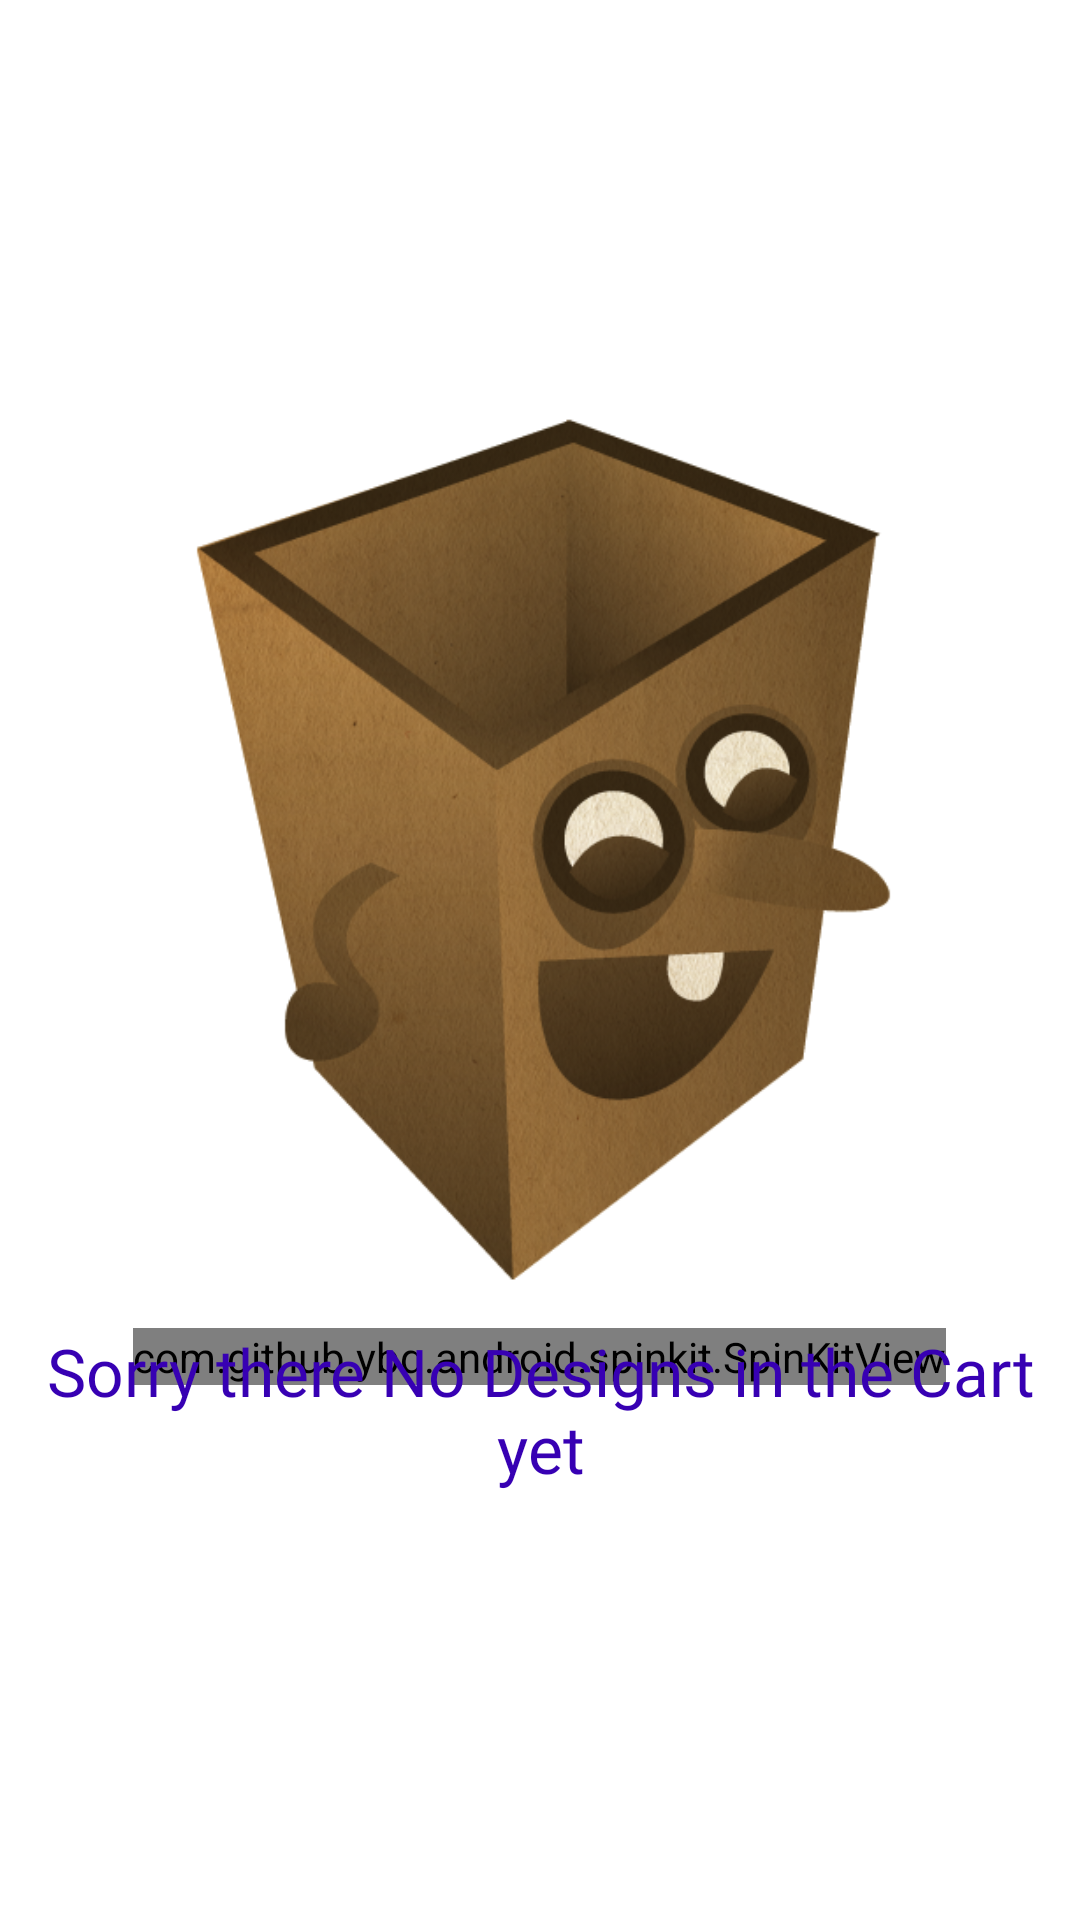

Write the Android layout XML for this screen, with the resource values it uses.
<!-- AndroidManifest.xml: application theme Theme.VaranDesigns -->
<!-- res/layout/fragment_cart.xml -->
<?xml version="1.0" encoding="utf-8"?>
<RelativeLayout xmlns:android="http://schemas.android.com/apk/res/android"
    xmlns:tools="http://schemas.android.com/tools"
    android:layout_width="match_parent"
    android:layout_height="match_parent"
    xmlns:app="http://schemas.android.com/apk/res-auto"
    tools:context=".NewDesignsFragment"
    android:background="@color/white">

    <RelativeLayout
        android:id="@+id/container1"
        android:layout_width="match_parent"
        android:layout_height="match_parent"
        android:gravity="center">

        <com.github.ybq.android.spinkit.SpinKitView
            xmlns:app="http://schemas.android.com/apk/res-auto"
            android:id="@+id/spin_kit6"
            style="@style/SpinKitView.Small.ChasingDots"
            android:layout_width="wrap_content"
            android:layout_height="wrap_content"
            android:layout_gravity="bottom|center_horizontal"
            app:SpinKit_Color="@color/blue"
            android:layout_centerInParent="true"/>

        <ImageView
            android:id="@+id/cart_design_img"
            android:layout_width="match_parent"
            android:layout_height="300dp"
            android:src="@drawable/cart_design_empty" />

        <TextView
            android:id="@+id/cart_design_name"
            android:layout_width="match_parent"
            android:layout_height="wrap_content"
            android:padding="10dp"
            android:layout_below="@+id/cart_design_img"
            android:fontFamily="@font/alice"
            android:text="Sorry there No Designs in the Cart yet"
            android:textAlignment="center"
            android:textColor="@color/purple_700"
            android:textSize="22sp" />

    </RelativeLayout>

    <RelativeLayout
        android:id="@+id/container2"
        android:layout_width="match_parent"
        android:layout_height="match_parent"
        android:layout_marginTop="5dp"
        android:layout_marginBottom="5dp"
        android:visibility="gone">

        <ScrollView
            android:id="@+id/scroll_view3"
            android:layout_width="match_parent"
            android:layout_height="wrap_content"
            android:layout_above="@+id/buy_now"
            android:layout_below="@+id/textView2">

            <LinearLayout
                android:layout_width="match_parent"
                android:layout_height="wrap_content"
                android:layout_margin="5dp"
                android:orientation="vertical">

                <androidx.recyclerview.widget.RecyclerView
                    android:id="@+id/cartRecyclerView"
                    android:layout_width="match_parent"
                    android:layout_height="wrap_content"
                    android:layout_margin="10dp" />

            </LinearLayout>

        </ScrollView>

        <androidx.appcompat.widget.AppCompatButton
            android:id="@+id/buy_now"
            android:layout_width="350dp"
            android:layout_height="wrap_content"
            android:layout_alignParentStart="true"
            android:layout_alignParentEnd="true"
            android:layout_alignParentBottom="true"
            android:layout_margin="10dp"
            android:layout_marginStart="51dp"
            android:layout_marginTop="10dp"
            android:layout_marginEnd="10dp"
            android:layout_marginBottom="10dp"
            android:background="@drawable/single_btn_bg"
            android:text="Buy Now"
            android:textColor="@color/white"
            android:textStyle="bold"
            app:layout_constraintBottom_toBottomOf="parent"
            app:layout_constraintEnd_toEndOf="parent"
            app:layout_constraintStart_toStartOf="parent" />

        <TextView
            android:id="@+id/textView2"
            android:layout_width="match_parent"
            android:layout_height="wrap_content"
            android:background="@color/light_blue"
            android:fontFamily="@font/alice"
            android:padding="10dp"
            android:text="Total Price : 0"
            android:textAlignment="center"
            android:textColor="@color/white"
            android:textSize="28sp"
            android:textStyle="bold"
            app:layout_constraintEnd_toEndOf="parent"
            app:layout_constraintStart_toStartOf="parent"
            app:layout_constraintTop_toTopOf="parent" />

    </RelativeLayout>

</RelativeLayout>
<!-- resources referenced by this layout -->
<resources>
  <color name="blue">#5b8bdf</color>
  <color name="light_blue">#00cce5</color>
  <color name="purple_700">#FF3700B3</color>
  <color name="white">#FFFFFFFF</color>
  <!-- drawable cart_design_empty: png bitmap (drawable, 249058 bytes) -->
  <!-- drawable single_btn_bg (drawable) -->
  <?xml version="1.0" encoding="utf-8"?>
  
  <shape xmlns:android="http://schemas.android.com/apk/res/android">
      <solid android:color="@color/gold"/>
      <corners android:radius="100dp"/>
  </shape>
  <style name="Theme.VaranDesigns" parent="Theme.Material3.DayNight.NoActionBar">
          
          <item name="colorPrimary">@color/blue</item>
          <item name="colorPrimaryVariant">@color/purple_700</item>
          <item name="colorOnPrimary">@color/white</item>
          
          <item name="colorSecondary">@color/teal_200</item>
          <item name="colorSecondaryVariant">@color/teal_700</item>
          <item name="colorOnSecondary">@color/black</item>
          
  
          
      </style>
  <color name="gold">#FF9800</color>
  <color name="teal_200">#FF03DAC5</color>
  <color name="teal_700">#FF018786</color>
  <color name="black">#FF000000</color>
</resources>
